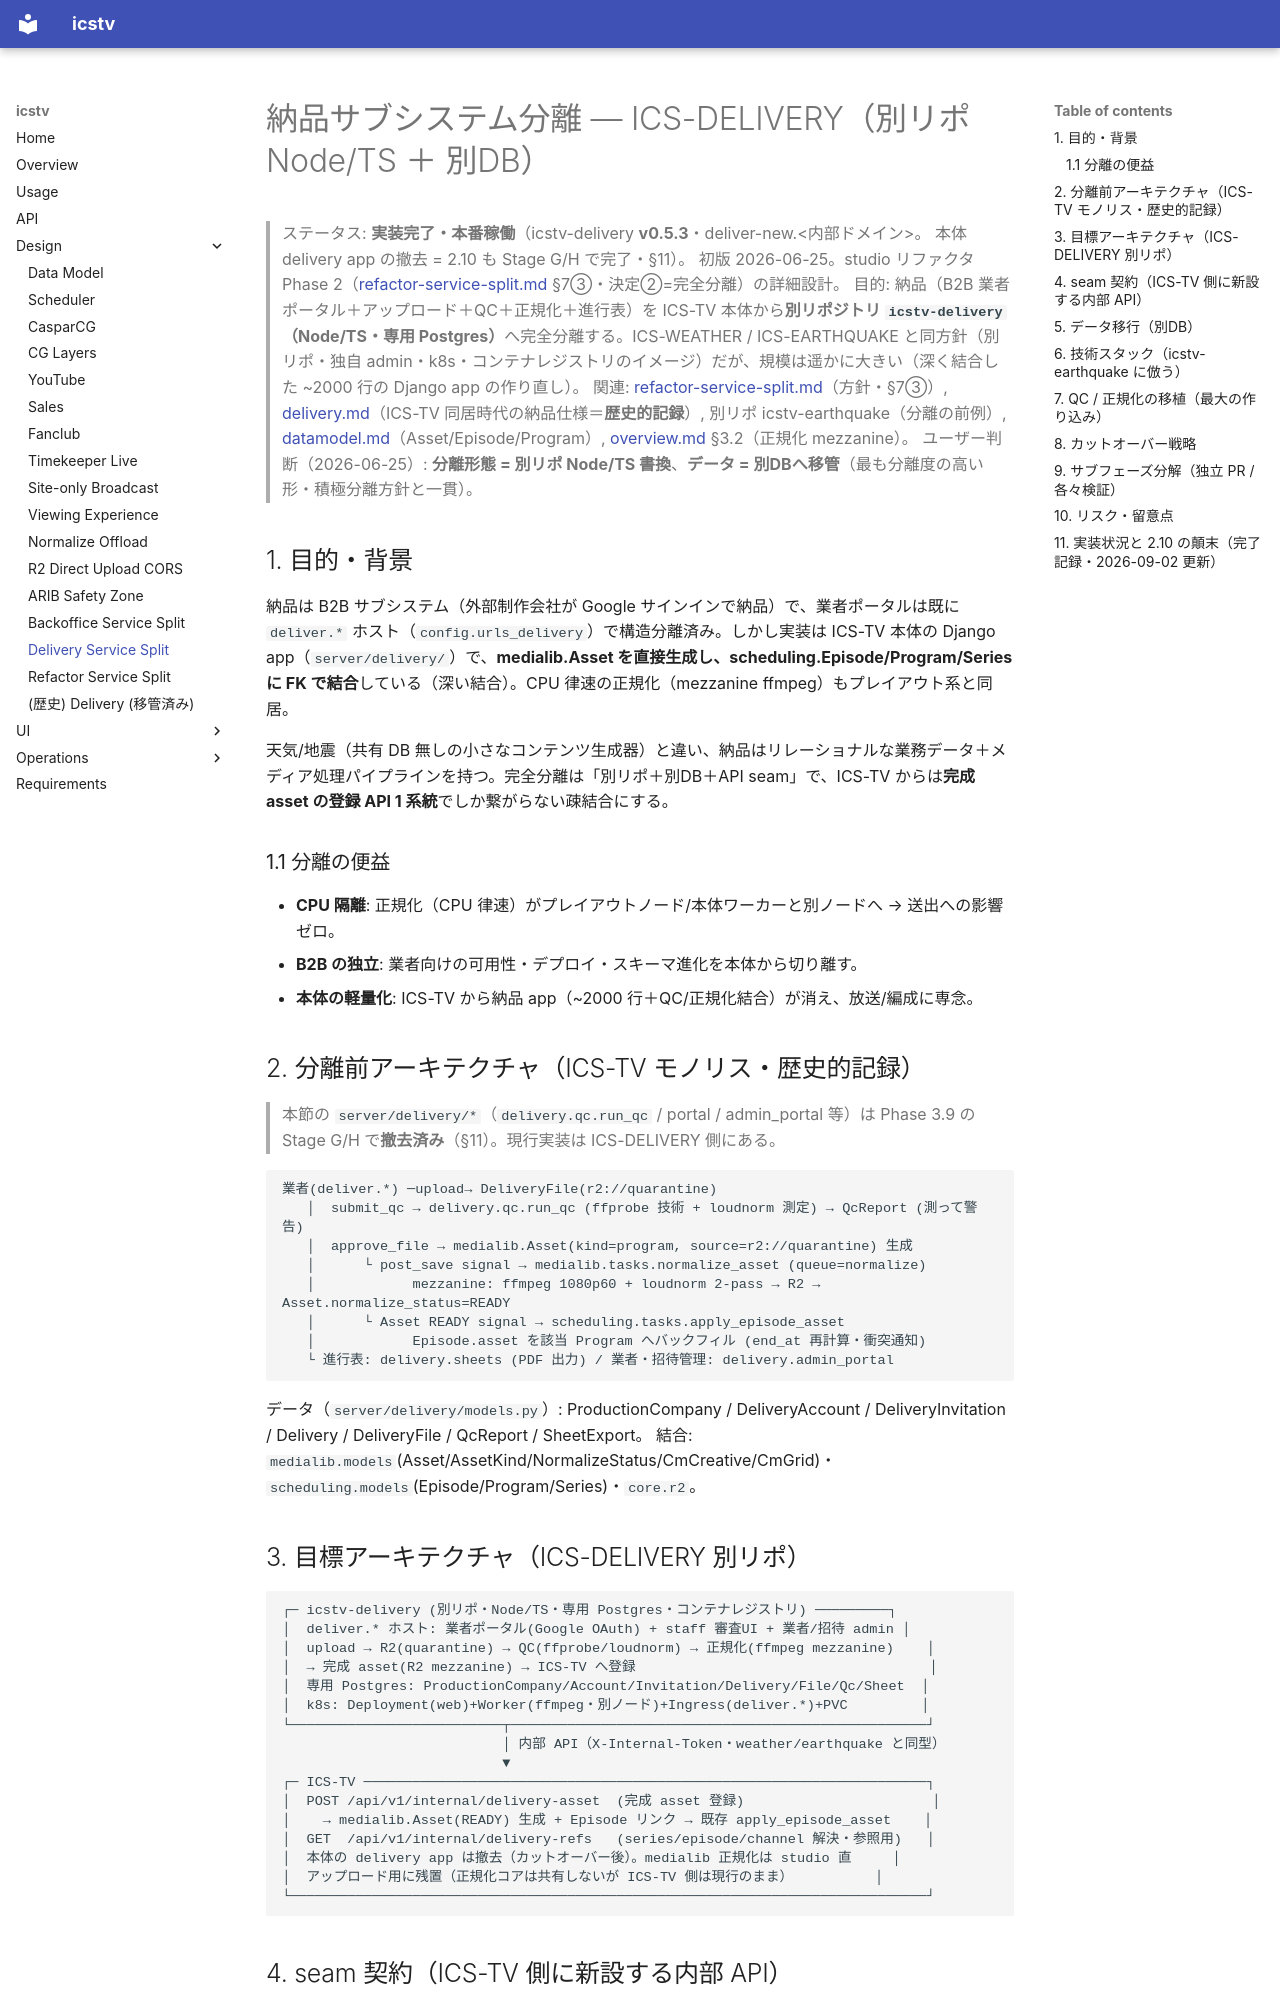

repository: shotayagami/ics-tv · page: delivery-service-split/index.html · generator: mkdocs

# 納品サブシステム分離 — ICS-DELIVERY（別リポ Node/TS ＋ 別DB）

> ステータス: **実装完了・本番稼働**（icstv-delivery **v0.5.3**・deliver-new.<内部ドメイン>。
> 本体 delivery app の撤去 = 2.10 も Stage G/H で完了・§11）。
> 初版 2026-06-25。studio リファクタ Phase 2（[refactor-service-split.md](refactor-service-split.md) §7③・決定②=完全分離）の詳細設計。
> 目的: 納品（B2B 業者ポータル＋アップロード＋QC＋正規化＋進行表）を ICS-TV 本体から**別リポジトリ `icstv-delivery`（Node/TS・専用 Postgres）**へ完全分離する。ICS-WEATHER / ICS-EARTHQUAKE と同方針（別リポ・独自 admin・k8s・コンテナレジストリのイメージ）だが、規模は遥かに大きい（深く結合した ~2000 行の Django app の作り直し）。
> 関連: [refactor-service-split.md](refactor-service-split.md)（方針・§7③）, [delivery.md](delivery.md)（ICS-TV 同居時代の納品仕様＝**歴史的記録**）, 別リポ icstv-earthquake（分離の前例）, [datamodel.md](datamodel.md)（Asset/Episode/Program）, [overview.md](overview.md) §3.2（正規化 mezzanine）。
> ユーザー判断（2026-06-25）: **分離形態 = 別リポ Node/TS 書換**、**データ = 別DBへ移管**（最も分離度の高い形・積極分離方針と一貫）。

## 1. 目的・背景

納品は B2B サブシステム（外部制作会社が Google サインインで納品）で、業者ポータルは既に `deliver.*` ホスト（`config.urls_delivery`）で構造分離済み。しかし実装は ICS-TV 本体の Django app（`server/delivery/`）で、**medialib.Asset を直接生成し、scheduling.Episode/Program/Series に FK で結合**している（深い結合）。CPU 律速の正規化（mezzanine ffmpeg）もプレイアウト系と同居。

天気/地震（共有 DB 無しの小さなコンテンツ生成器）と違い、納品はリレーショナルな業務データ＋メディア処理パイプラインを持つ。完全分離は「別リポ＋別DB＋API seam」で、ICS-TV からは**完成 asset の登録 API 1 系統**でしか繋がらない疎結合にする。

### 1.1 分離の便益
- **CPU 隔離**: 正規化（CPU 律速）がプレイアウトノード/本体ワーカーと別ノードへ → 送出への影響ゼロ。
- **B2B の独立**: 業者向けの可用性・デプロイ・スキーマ進化を本体から切り離す。
- **本体の軽量化**: ICS-TV から納品 app（~2000 行＋QC/正規化結合）が消え、放送/編成に専念。

## 2. 分離前アーキテクチャ（ICS-TV モノリス・歴史的記録）

> 本節の `server/delivery/*`（`delivery.qc.run_qc` / portal / admin_portal 等）は Phase 3.9 の
> Stage G/H で**撤去済み**（§11）。現行実装は ICS-DELIVERY 側にある。

```
業者(deliver.*) ─upload→ DeliveryFile(r2://quarantine)
   │  submit_qc → delivery.qc.run_qc (ffprobe 技術 + loudnorm 測定) → QcReport (測って警告)
   │  approve_file → medialib.Asset(kind=program, source=r2://quarantine) 生成
   │      └ post_save signal → medialib.tasks.normalize_asset (queue=normalize)
   │            mezzanine: ffmpeg 1080p60 + loudnorm 2-pass → R2 → Asset.normalize_status=READY
   │      └ Asset READY signal → scheduling.tasks.apply_episode_asset
   │            Episode.asset を該当 Program へバックフィル (end_at 再計算・衝突通知)
   └ 進行表: delivery.sheets (PDF 出力) / 業者・招待管理: delivery.admin_portal
```

データ（`server/delivery/models.py`）: ProductionCompany / DeliveryAccount / DeliveryInvitation / Delivery / DeliveryFile / QcReport / SheetExport。
結合: `medialib.models`(Asset/AssetKind/NormalizeStatus/CmCreative/CmGrid)・`scheduling.models`(Episode/Program/Series)・`core.r2`。
